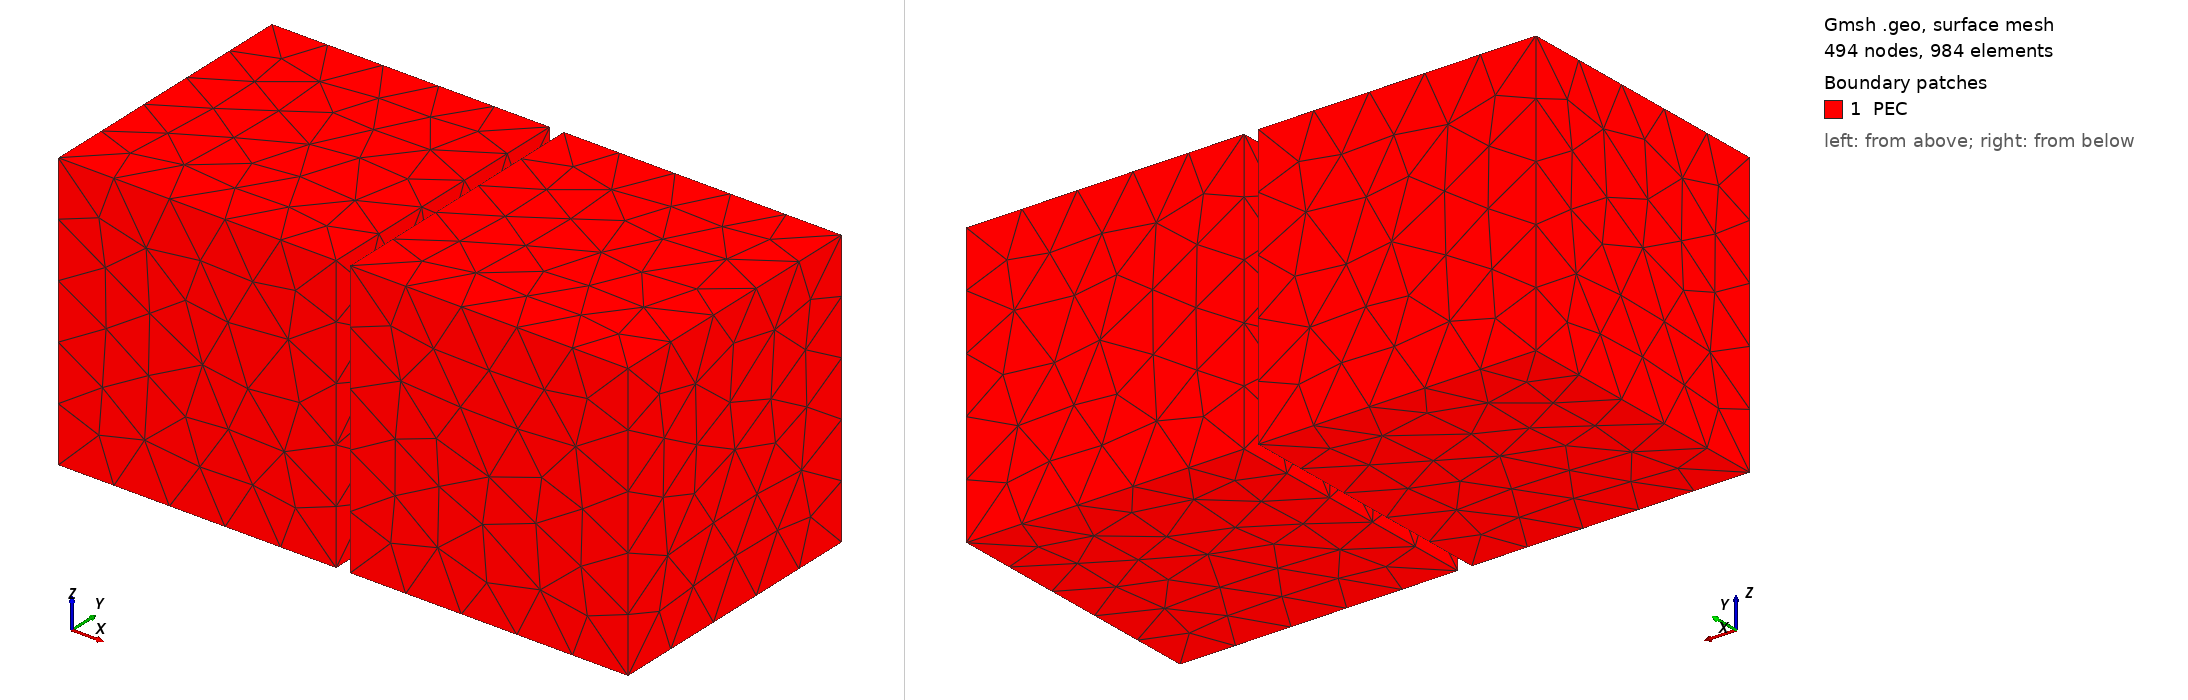

Gmsh geometry script, surface-meshed: 494 nodes, 984 surface elements. Boundary patches (legend numbers): 1 PEC. Left view from above one corner, right view from below the opposite corner. Legend entries are the model's physical surfaces. The drawing asked Gmsh for element sizes between 1% and 20% of the model's largest extent; the script's own settings can give other sizes.

=== case2B_two_chamber_iris.geo (drawn) ===
// Case 2B: Two-chamber cavity with iris connection
//
// 2026-09-28 fixes:
//  * GEOMETRY BUG FIXED: the chambers used to span x in [-2Lch,-Lch] and
//    [0,Lch] while the iris duct spanned only x in [-th/2,th/2], so the left
//    chamber (where the source is) was a separate, isolated closed box -- the
//    iris coupled nothing. The chambers now sit on either side of a PEC wall of
//    thickness th, bridged by the w x w iris duct (same gap+duct pattern as
//    case1C/case2C).
//  * lc = 0.13*lambda0 (mean edge ~ lambda0/6, PPW >= 6) for the 10-min budget.
SetFactory("OpenCASCADE");

lambda0 = 1.0;
Lch = 2.0 * lambda0;
w = 0.1 * lambda0; // 0.02, 0.1, 0.5
th = 0.1 * lambda0;

lc = 0.13 * lambda0;
Mesh.CharacteristicLengthMin = lc;
Mesh.CharacteristicLengthMax = lc;

// Left and right chambers, separated by the wall |x| < th/2
Box(1) = {-Lch - th/2, -Lch/2, -Lch/2, Lch, Lch, Lch};
Box(2) = {th/2, -Lch/2, -Lch/2, Lch, Lch, Lch};
// Iris duct through the wall
Box(3) = {-th/2, -w/2, -w/2, th, w, w};

air[] = BooleanUnion{ Volume{1,2}; Delete; }{ Volume{3}; Delete; };
Coherence;

Physical Volume("Air") = {air[]};
Physical Surface("PEC") = {Boundary{Volume{air[]};}};
